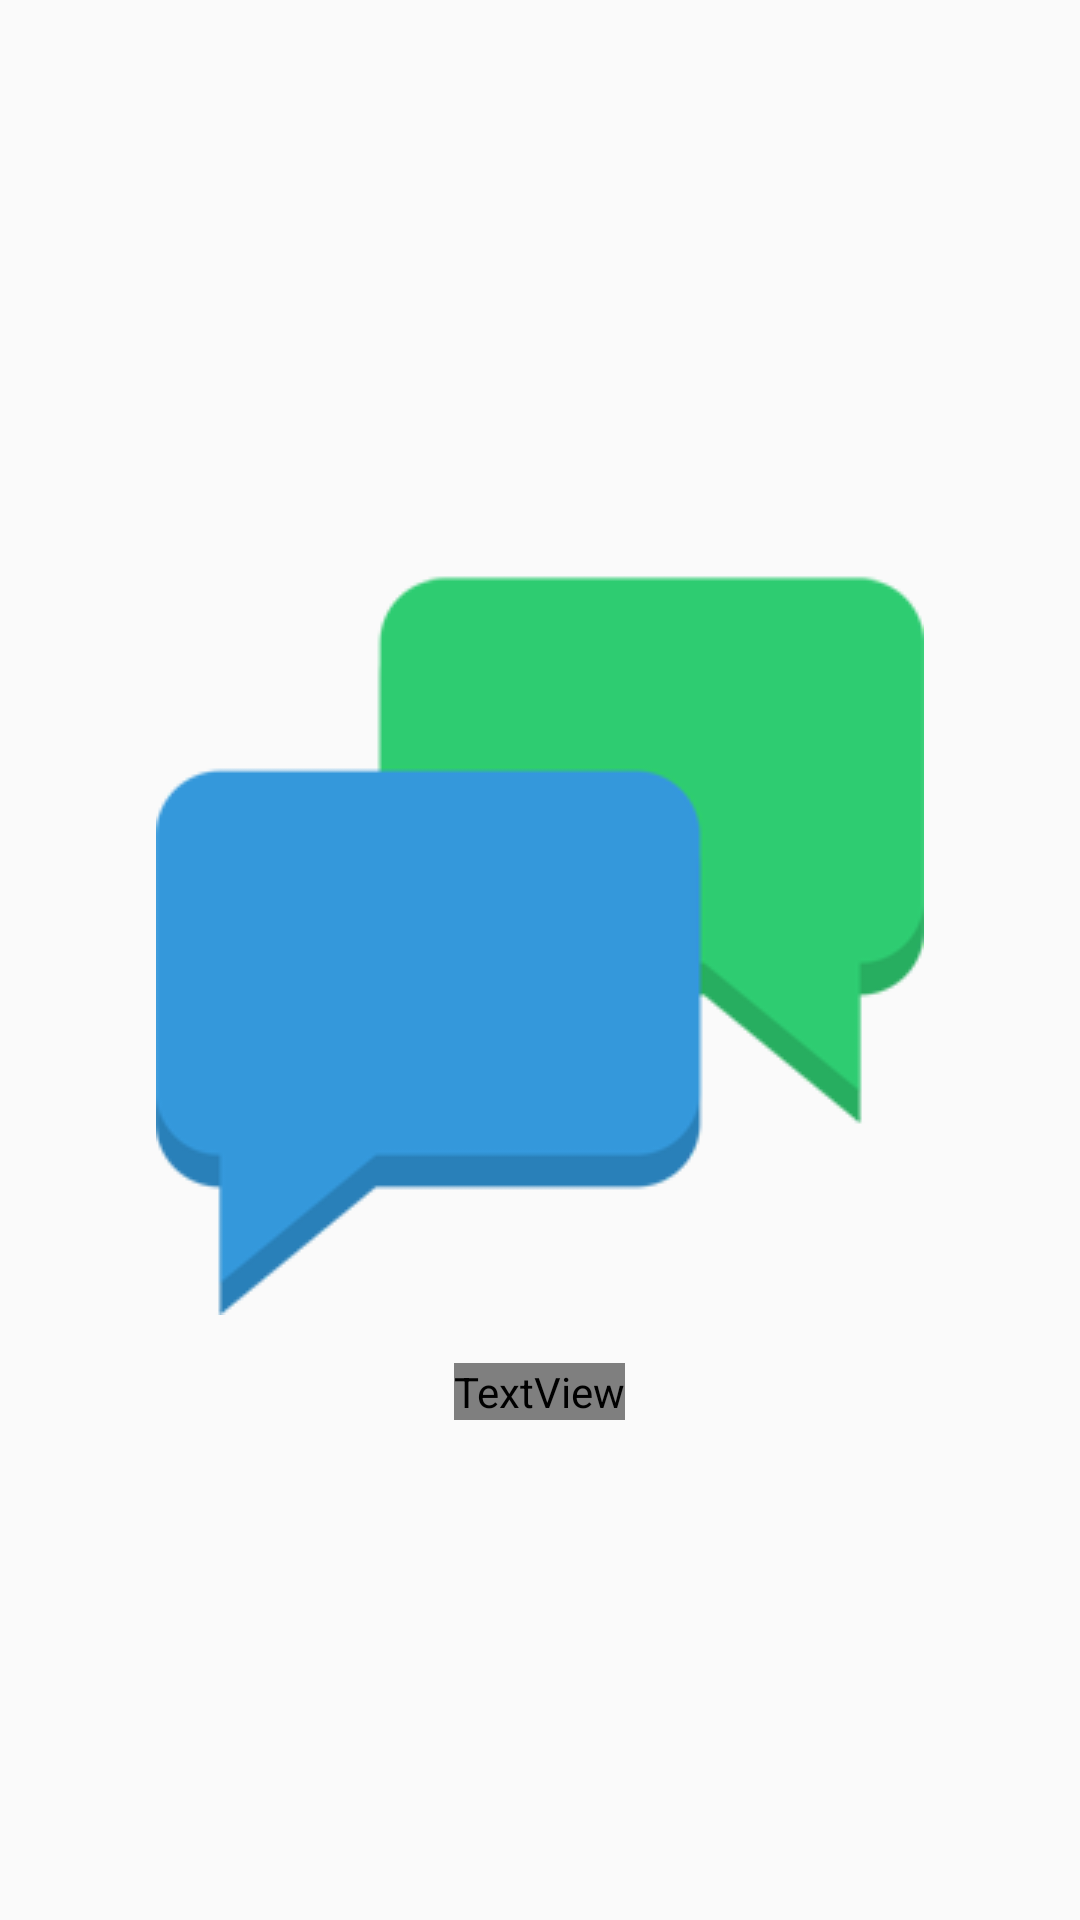

Layout XML and referenced resources for this Android screen:
<!-- AndroidManifest.xml: application theme AppTheme -->
<!-- res/layout/fragment_chats.xml -->
<RelativeLayout xmlns:android="http://schemas.android.com/apk/res/android"
    xmlns:tools="http://schemas.android.com/tools"
    android:layout_width="match_parent"
    android:layout_height="match_parent"
    android:padding="12dp"
    tools:context="com.android.achat.Fragments.ChatsFragment">

    
    <RelativeLayout
        android:layout_width="match_parent"
        android:layout_height="match_parent"
        android:background="@drawable/fragment_background"
        >
    <LinearLayout
        android:layout_width="match_parent"
        android:layout_height="wrap_content"
        android:orientation="vertical"
        android:id="@+id/placeholder_chat"
        android:layout_centerInParent="true"
        >
        <ImageView

            android:layout_gravity="center"
            android:layout_width="match_parent"
            android:layout_height="wrap_content"
            android:padding="16dp"
            android:scaleType="centerInside"
            android:src="@drawable/chat_placeholder"/>
        <TextView
            android:layout_width="wrap_content"
            android:layout_height="wrap_content"
            android:text="No Chats Found"
            android:layout_gravity="center"
            android:textSize="18sp"
            android:textColor="?attr/secondaryTextColor"/>
    </LinearLayout>
    </RelativeLayout>
        <android.support.v7.widget.RecyclerView
            android:layout_width="match_parent"
            android:layout_height="match_parent"
            android:paddingVertical="10dp"
            android:paddingHorizontal="4dp"
            android:visibility="gone"
            android:background="@drawable/fragment_background"
            android:id="@+id/chat_list"></android.support.v7.widget.RecyclerView>

</RelativeLayout>
<!-- resources referenced by this layout -->
<resources>
  <!-- drawable chat_placeholder: png bitmap (drawable, 8382 bytes) -->
  <!-- drawable fragment_background (drawable) -->
  <?xml version="1.0" encoding="utf-8"?>
  <shape xmlns:android="http://schemas.android.com/apk/res/android"
      android:shape="rectangle" >
      <solid android:color="?attr/cardColor"
          />
      <corners android:radius="16dp"/>
  
  </shape>
  <style name="AppTheme" parent="Theme.AppCompat.Light.NoActionBar">
          
          <item name="colorPrimary">@color/colorPrimary</item>
          <item name="colorPrimaryDark">@color/colorPrimaryDark</item>
          <item name="colorAccent">@color/colorAccent</item>
  
          <item name="android:windowActivityTransitions">true</item>
      </style>
  <color name="colorPrimary">#3F51B5</color>
  <color name="colorPrimaryDark">#303F9F</color>
  <color name="colorAccent">#FF4081</color>
</resources>
